Dataset: HER2 (GitHub, InViLabVirtualStainingBenchmark/ResShift). Classes: HER2 stained, unstained.

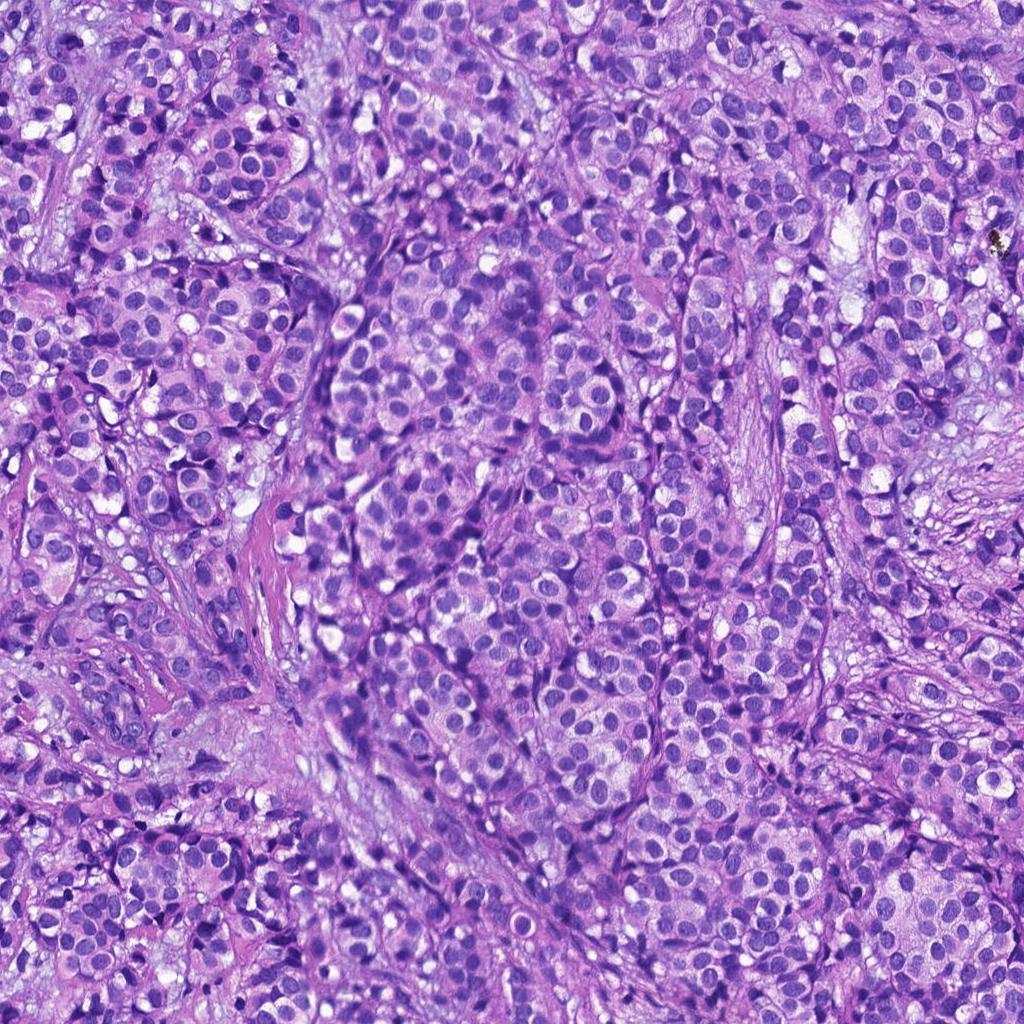
Label: unstained

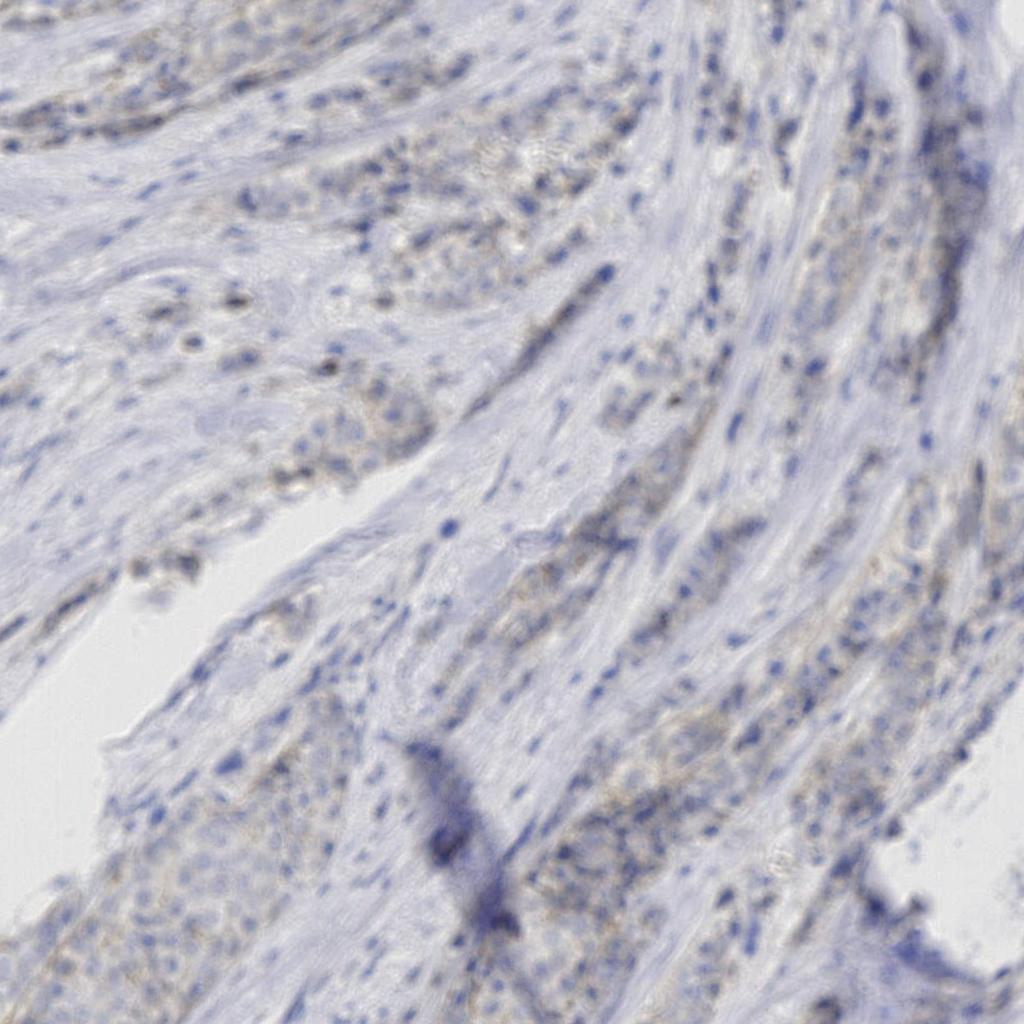
Label: HER2 stained

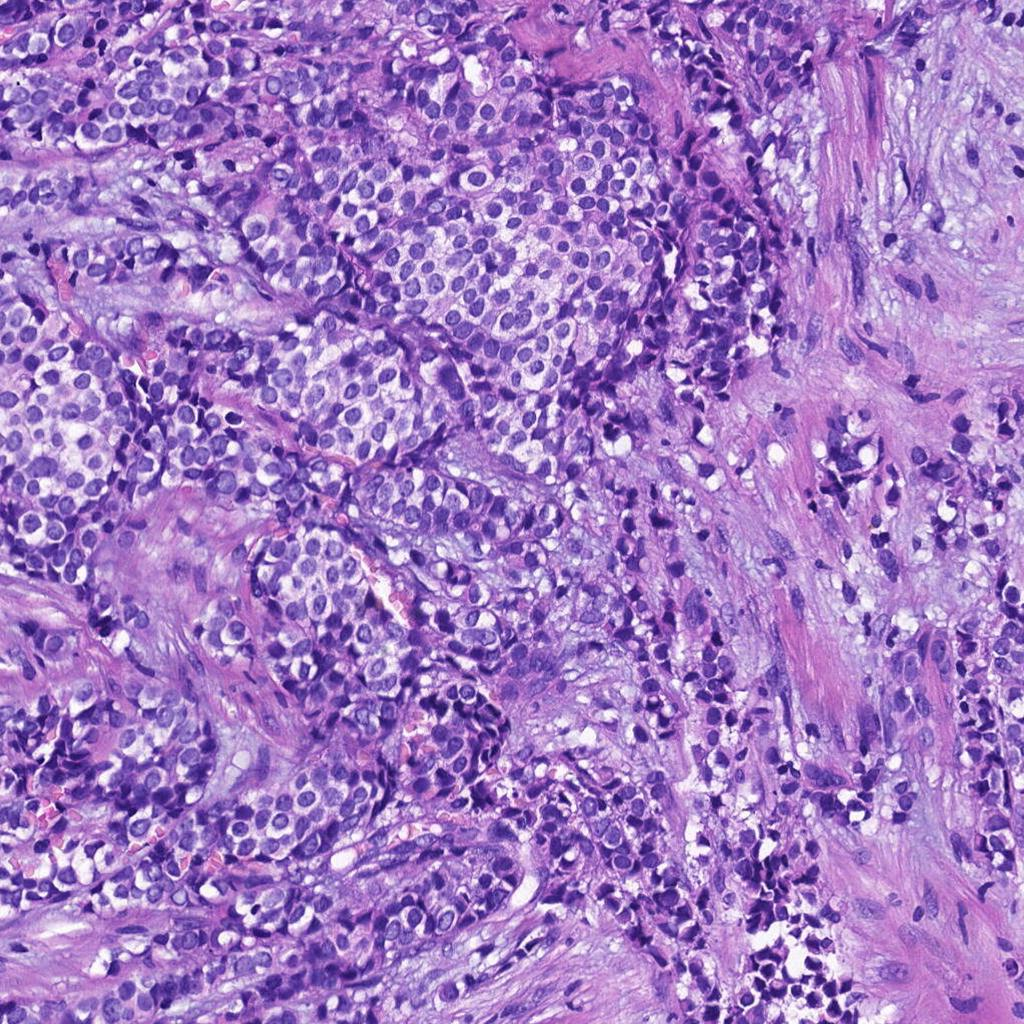
Label: unstained

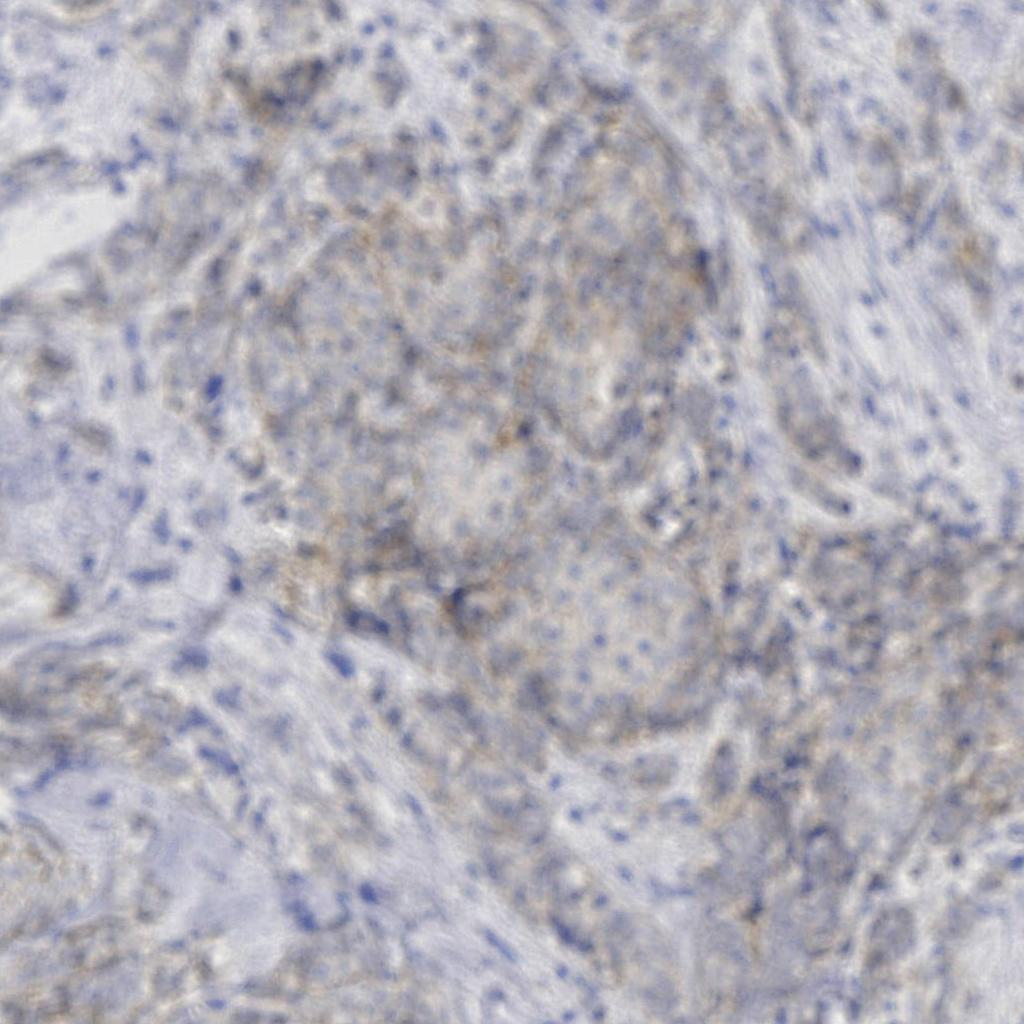
Label: HER2 stained

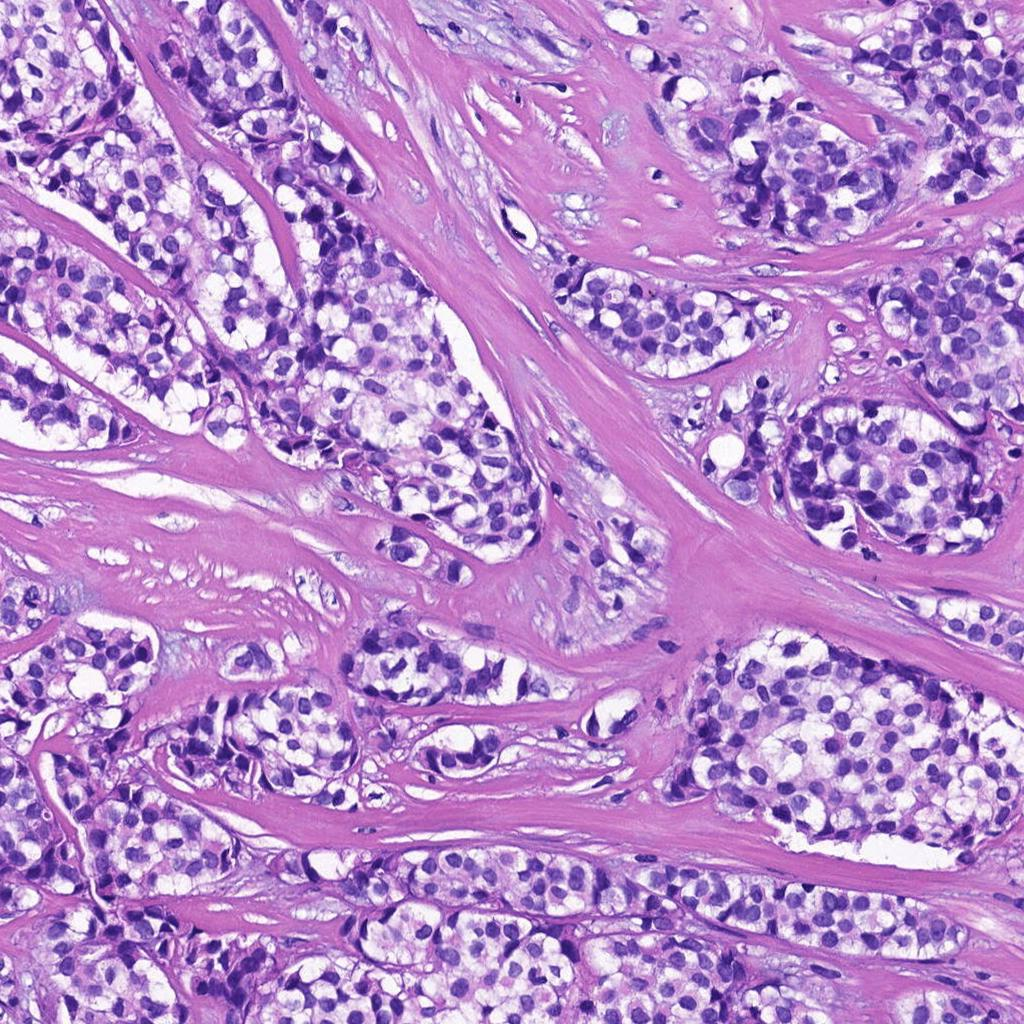
Label: unstained

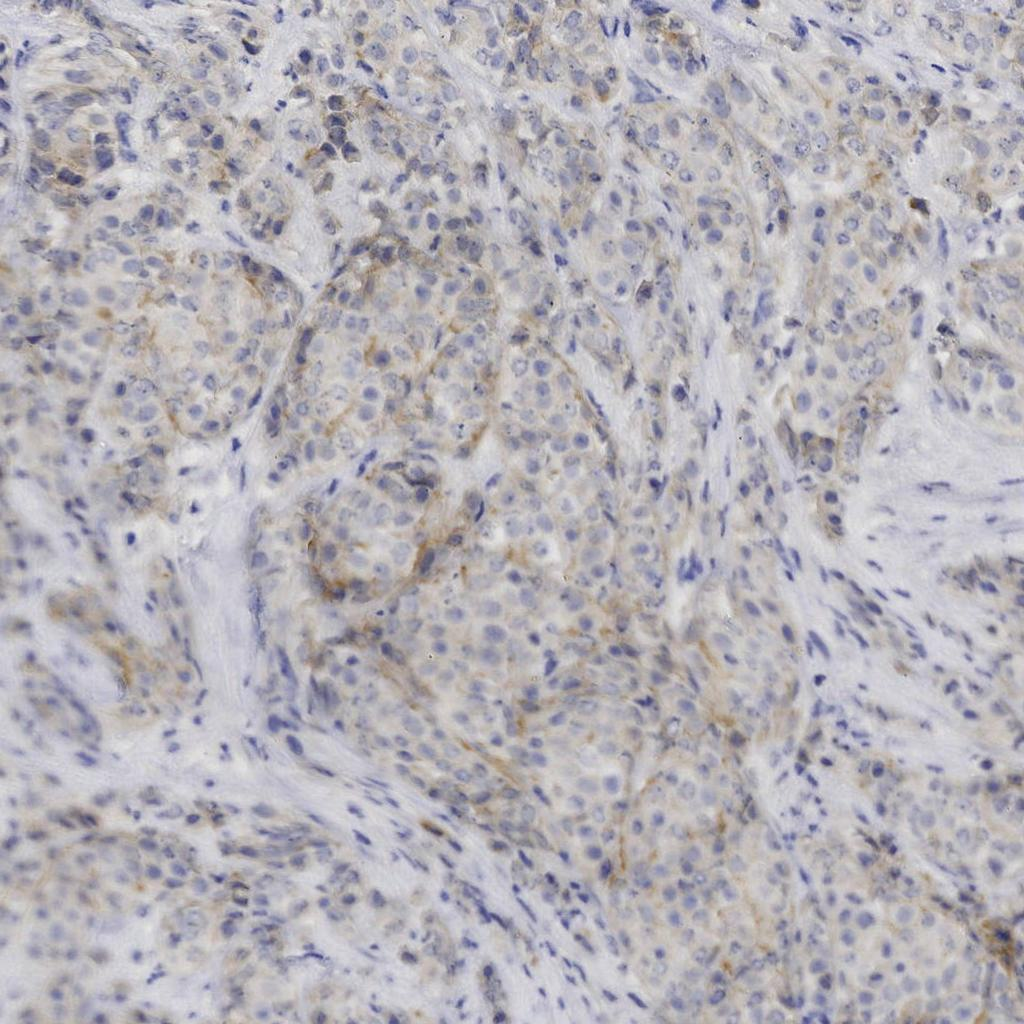
Label: HER2 stained
